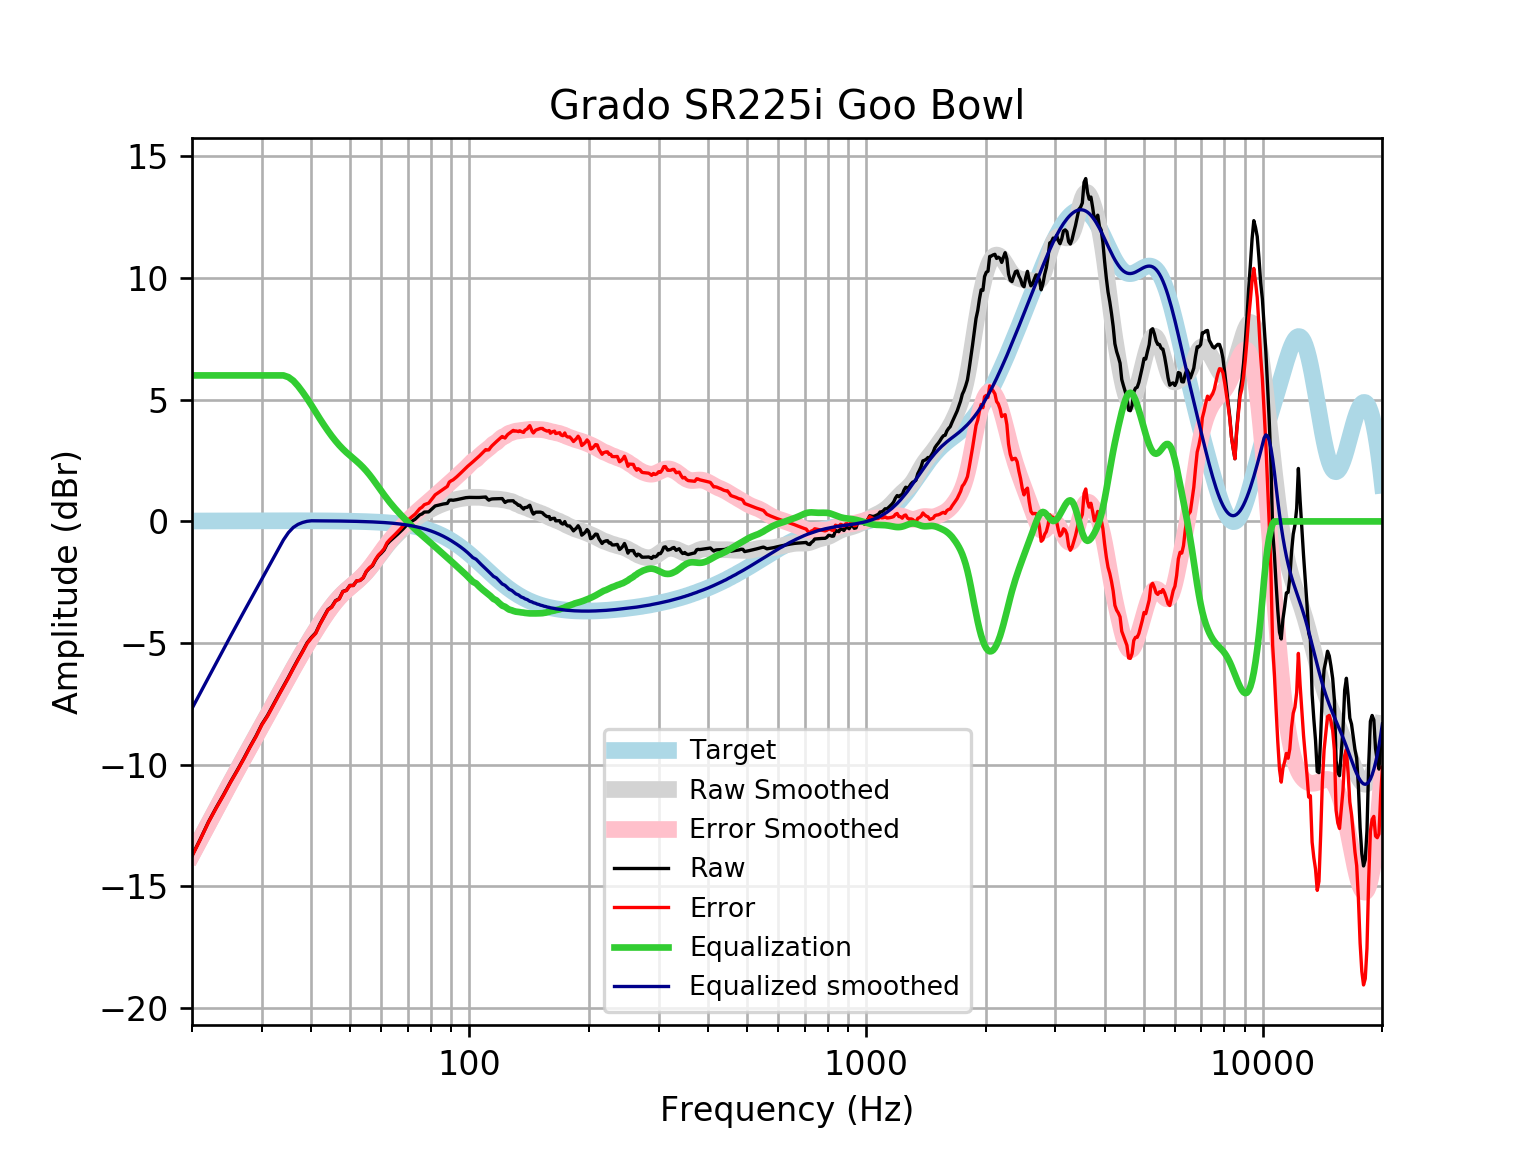

The file beside this chart, header and first rows:
frequency, raw, error, smoothed, error_smoothed, equalization, equalized_raw, equalized_smoothed, target
20, -13.74, -13.76, -13.69, -13.7, 6, -7.74, -7.687, 0.01648
21, -13.05, -13.07, -13.04, -13.06, 6.0, -7.047, -7.042, 0.01765
22, -12.35, -12.37, -12.42, -12.44, 6, -6.352, -6.422, 0.01876
23, -11.77, -11.79, -11.83, -11.85, 6, -5.769, -5.829, 0.01983
24, -11.24, -11.26, -11.26, -11.28, 6, -5.242, -5.263, 0.02084
25, -10.71, -10.73, -10.72, -10.75, 6.0, -4.708, -4.724, 0.02179
26, -10.23, -10.25, -10.21, -10.23, 6.0, -4.228, -4.211, 0.02269
27, -9.747, -9.771, -9.723, -9.746, 6, -3.747, -3.723, 0.02353
28, -9.26, -9.284, -9.255, -9.279, 6, -3.26, -3.255, 0.02431
29, -8.818, -8.843, -8.806, -8.831, 6.0, -2.818, -2.806, 0.02502
30, -8.336, -8.361, -8.371, -8.397, 6, -2.336, -2.371, 0.02566
31, -7.974, -8, -7.951, -7.977, 6, -1.974, -1.951, 0.02622
32, -7.555, -7.582, -7.542, -7.568, 6, -1.555, -1.542, 0.02668
33, -7.155, -7.182, -7.145, -7.172, 6, -1.155, -1.145, 0.02704
34, -6.771, -6.799, -6.76, -6.787, 6.0, -0.7712, -0.76, 0.02728
35, -6.404, -6.432, -6.388, -6.416, 5.93, -0.4749, -0.4588, 0.0274
36, -6.024, -6.052, -6.031, -6.058, 5.783, -0.2413, -0.2478, 0.02739
37, -5.667, -5.694, -5.688, -5.715, 5.567, -0.1002, -0.121, 0.02723
38, -5.335, -5.362, -5.36, -5.387, 5.316, -0.01949, -0.04389, 0.02692
39, -4.991, -5.017, -5.047, -5.073, 5.051, 0.0602, 0.004519, 0.02644
40, -4.763, -4.789, -4.748, -4.774, 4.774, 0.01071, 0.02578, 0.02579
41, -4.579, -4.604, -4.464, -4.489, 4.489, -0.08986, 0.02495, 0.02496
42, -4.218, -4.242, -4.194, -4.218, 4.218, 4.2252158644728866e-05, 0.02393, 0.02393
43, -3.921, -3.943, -3.941, -3.963, 3.963, 0.04283, 0.02272, 0.02272
44, -3.62, -3.642, -3.704, -3.726, 3.726, 0.1051, 0.0213, 0.0213
45, -3.506, -3.526, -3.487, -3.507, 3.507, 0.0003287, 0.01968, 0.01967
46, -3.257, -3.274, -3.291, -3.308, 3.308, 0.05183, 0.01785, 0.01783
47, -3.177, -3.193, -3.116, -3.131, 3.131, -0.04591, 0.01579, 0.01577
48, -2.874, -2.888, -2.961, -2.975, 2.975, 0.1002, 0.0135, 0.01347
49, -2.83, -2.841, -2.824, -2.835, 2.835, 0.005031, 0.01097, 0.01094
50, -2.63, -2.639, -2.701, -2.709, 2.709, 0.07848, 0.008186, 0.008144
51, -2.631, -2.636, -2.585, -2.59, 2.59, -0.04122, 0.005126, 0.00508
52, -2.441, -2.443, -2.47, -2.471, 2.471, 0.03002, 0.001774, 0.001724
53, -2.428, -2.426, -2.351, -2.349, 2.349, -0.07937, -0.001894, -0.001946
54, -2.32, -2.314, -2.223, -2.217, 2.217, -0.1034, -0.005905, -0.005958
55, -2.061, -2.05, -2.085, -2.074, 2.074, 0.01361, -0.01029, -0.01034
56, -1.922, -1.907, -1.935, -1.92, 1.92, -0.001337, -0.01508, -0.01514
57, -1.821, -1.801, -1.778, -1.757, 1.757, -0.06363, -0.02033, -0.02038
58, -1.589, -1.563, -1.615, -1.588, 1.588, -0.0009556, -0.02607, -0.02611
59, -1.414, -1.382, -1.45, -1.418, 1.418, 0.003558, -0.03234, -0.03238
60, -1.302, -1.263, -1.289, -1.25, 1.25, -0.05225, -0.03921, -0.03925
61, -1.169, -1.123, -1.134, -1.088, 1.088, -0.08162, -0.04672, -0.04675
62, -0.9355, -0.8805, -0.9886, -0.9337, 0.9337, -0.001793, -0.05494, -0.05496
63, -0.815, -0.7511, -0.853, -0.789, 0.789, -0.02597, -0.06392, -0.06393
64, -0.7168, -0.6431, -0.7274, -0.6537, 0.6537, -0.06317, -0.07372, -0.07373
65, -0.6191, -0.5347, -0.611, -0.5266, 0.5266, -0.09255, -0.0844, -0.08441
66, -0.5207, -0.4247, -0.5024, -0.4063, 0.4063, -0.1144, -0.09604, -0.09603
67, -0.4204, -0.3117, -0.4001, -0.2915, 0.2915, -0.1289, -0.1087, -0.1087
68, -0.3169, -0.1945, -0.3031, -0.1807, 0.1807, -0.1362, -0.1224, -0.1224
69, -0.2097, -0.07244, -0.2104, -0.07317, 0.07317, -0.1365, -0.1372, -0.1372
70, -0.09869, 0.05458, -0.1221, 0.0312, -0.0312, -0.1299, -0.1533, -0.1533
71, -0.02997, 0.1406, -0.0384, 0.1322, -0.1322, -0.1622, -0.1706, -0.1706
72, 0.03064, 0.2198, 0.04016, 0.2294, -0.2294, -0.1987, -0.1892, -0.1892
73, 0.08986, 0.299, 0.1131, 0.3223, -0.3223, -0.2325, -0.2092, -0.2092
74, 0.1844, 0.4149, 0.1804, 0.411, -0.411, -0.2266, -0.2306, -0.2305
75, 0.2716, 0.525, 0.2423, 0.4958, -0.4958, -0.2242, -0.2535, -0.2534
76, 0.3084, 0.5861, 0.2996, 0.5775, -0.5775, -0.2691, -0.2778, -0.2778
77, 0.3842, 0.6879, 0.3533, 0.6571, -0.6571, -0.2728, -0.3037, -0.3037
78, 0.3871, 0.7182, 0.4044, 0.7356, -0.7356, -0.3486, -0.3312, -0.3312
79, 0.3918, 0.7521, 0.4535, 0.8138, -0.8138, -0.422, -0.3604, -0.3603
... 553 more rows
